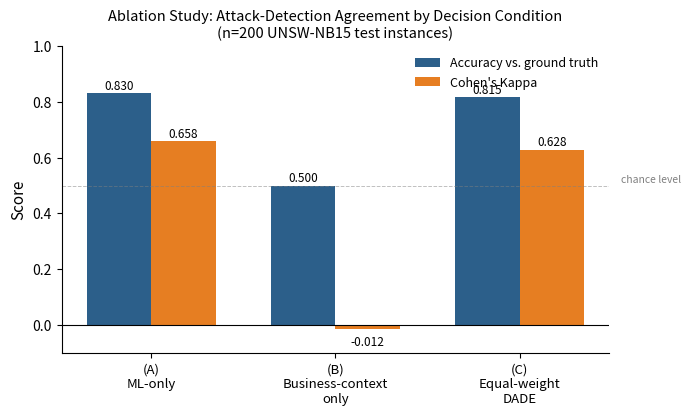

Source code (Python):
import matplotlib
matplotlib.use("Agg")
import matplotlib.pyplot as plt
import numpy as np

conditions = ["(A)\nML-only", "(B)\nBusiness-context\nonly", "(C)\nEqual-weight\nDADE"]
accuracy = [0.830, 0.500, 0.815]
kappa = [0.658, -0.012, 0.628]

x = np.arange(len(conditions))
width = 0.35

fig, ax = plt.subplots(figsize=(7, 4.3), dpi=600)
bars1 = ax.bar(x - width/2, accuracy, width, label="Accuracy vs. ground truth", color="#2c5f8a")
bars2 = ax.bar(x + width/2, kappa, width, label="Cohen's Kappa", color="#e67e22")

ax.axhline(0, color="black", linewidth=0.8)
ax.axhline(0.5, color="gray", linestyle="--", linewidth=0.7, alpha=0.5)
ax.text(2.55, 0.51, "chance level", fontsize=7.5, color="gray")

for bars in [bars1, bars2]:
    for bar in bars:
        h = bar.get_height()
        ax.annotate(f"{h:.3f}", xy=(bar.get_x() + bar.get_width()/2, h),
                    xytext=(0, 3 if h >= 0 else -12), textcoords="offset points",
                    ha="center", fontsize=8.5)

ax.set_xticks(x)
ax.set_xticklabels(conditions, fontsize=9.5)
ax.set_ylabel("Score", fontsize=11)
ax.set_ylim(-0.1, 1.0)
ax.set_title("Ablation Study: Attack-Detection Agreement by Decision Condition\n(n=200 UNSW-NB15 test instances)", fontsize=10.5)
ax.legend(loc="upper right", fontsize=9, frameon=False)
ax.spines['top'].set_visible(False)
ax.spines['right'].set_visible(False)

plt.tight_layout()
plt.savefig("ablation_chart.png", dpi=600, bbox_inches="tight")
print("Saved ablation_chart.png")
